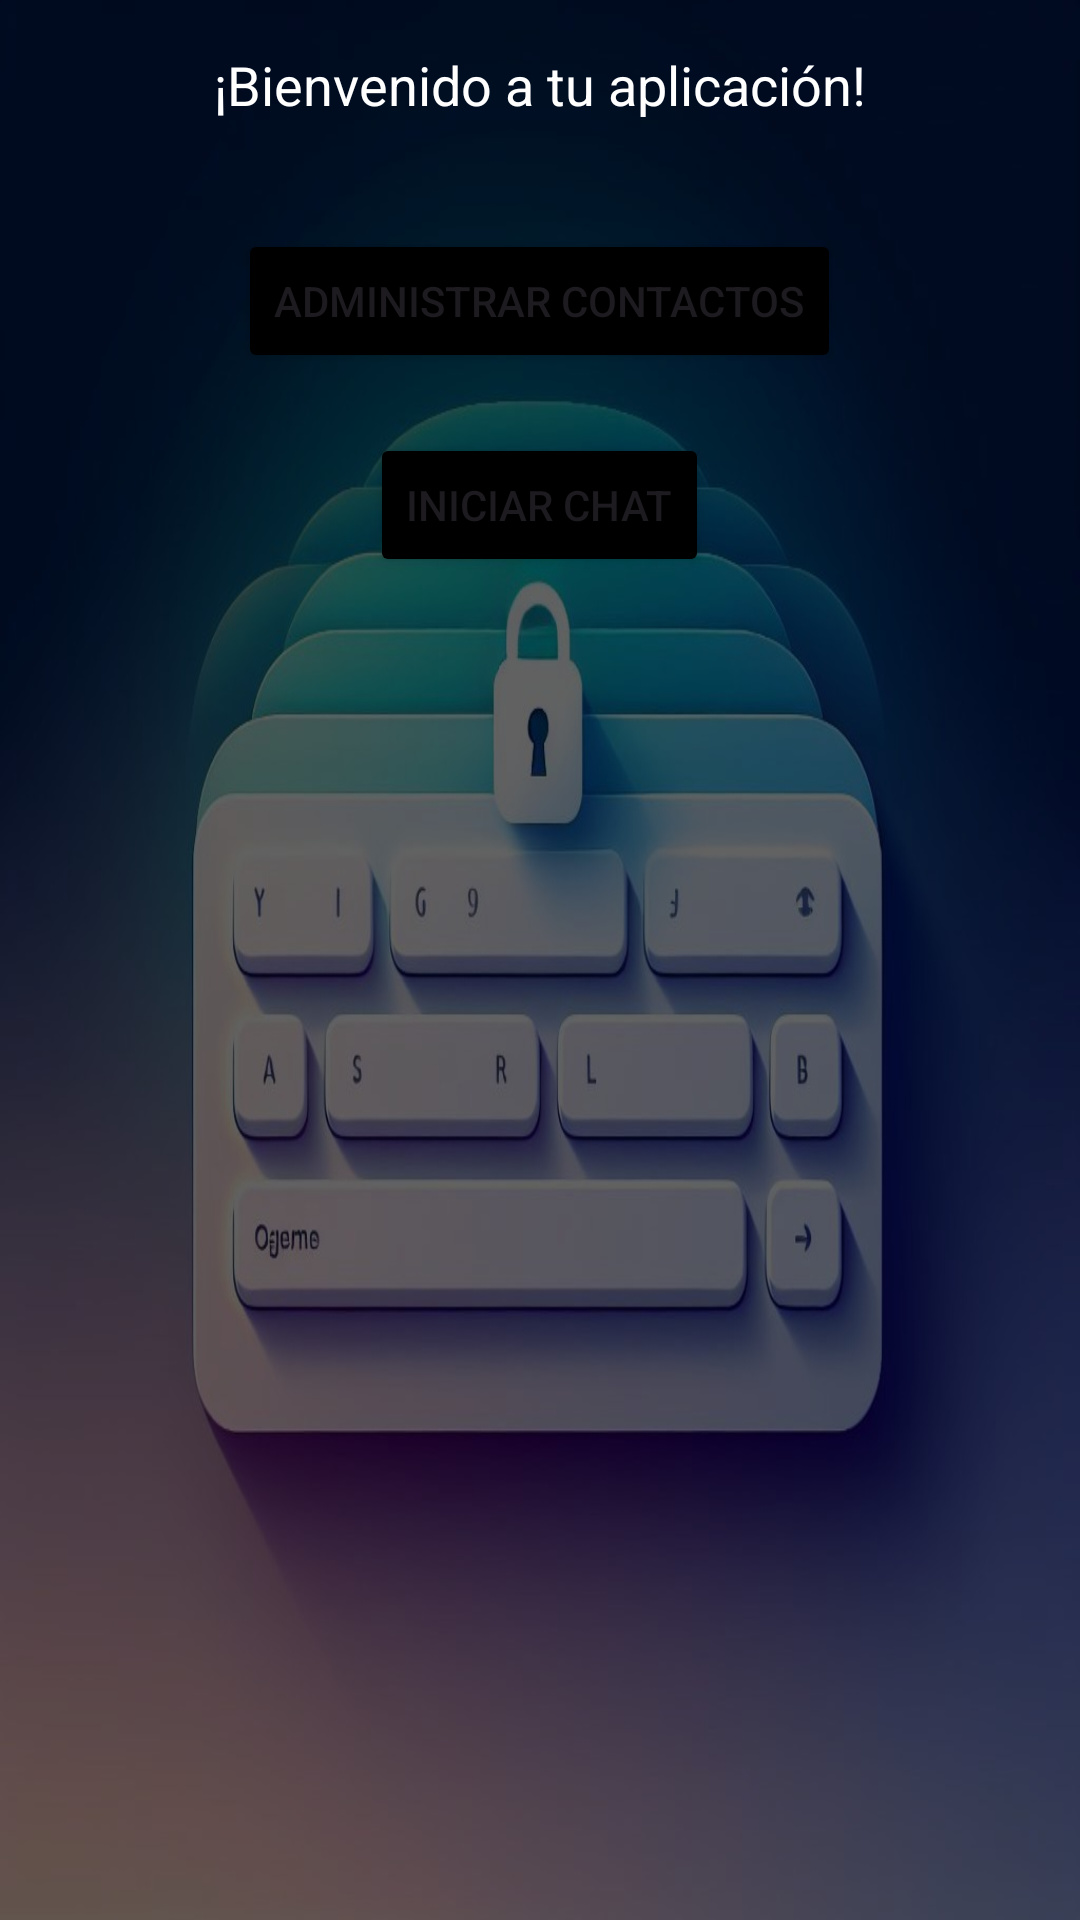

Here is an Android app screen rendered from its layout file. Give the layout XML and the strings, colors and styles it references.
<!-- AndroidManifest.xml: application theme Theme.ContactMovilTwo -->
<!-- res/layout/activity_home.xml -->
<RelativeLayout xmlns:android="http://schemas.android.com/apk/res/android"
    xmlns:app="http://schemas.android.com/apk/res-auto"
    xmlns:tools="http://schemas.android.com/tools"
    android:layout_width="match_parent"
    android:layout_height="match_parent"
    android:paddingLeft="16dp"
    android:paddingTop="16dp"
    android:paddingRight="16dp"
    android:paddingBottom="16dp"
    android:background="@drawable/image"
    tools:context=".HomeActivity">

    <TextView
        android:id="@+id/textViewWelcome"
        android:layout_width="wrap_content"
        android:layout_height="wrap_content"
        android:text="¡Bienvenido a tu aplicación!"
        android:textColor="@color/white"
        android:textSize="18sp"
        android:layout_centerHorizontal="true"
        android:layout_marginBottom="16dp"/>

    <Button
        android:id="@+id/btnManageContacts"
        android:layout_width="wrap_content"
        android:layout_height="wrap_content"
        android:layout_below="@id/textViewWelcome"
        android:layout_centerHorizontal="true"
        android:layout_marginTop="20dp"
        android:backgroundTint="@color/black"
        android:onClick="irAContactListActivity"
        android:text="Administrar Contactos"


        />

    <ImageView
        android:id="@+id/btnuser"
        android:layout_width="75dp"
        android:layout_height="57dp"
        android:layout_alignParentEnd="true"
        android:layout_alignParentBottom="true"
        android:layout_marginEnd="320dp"
        android:layout_marginBottom="658dp"
        android:background="@color/black"
        app:srcCompat="@drawable/perfil"
        tools:srcCompat="@drawable/perfil" />
    <Button
        android:id="@+id/btnChat"
        android:layout_width="wrap_content"
        android:layout_height="wrap_content"
        android:layout_below="@id/btnManageContacts"
        android:layout_centerHorizontal="true"
        android:layout_marginTop="20dp"
        android:backgroundTint="@color/black"
        android:onClick="irAChatActivity"
        android:text="Iniciar Chat"
    />

</RelativeLayout>
<!-- resources referenced by this layout -->
<resources>
  <!-- drawable image: jpg bitmap (drawable, 61519 bytes) -->
  <!-- drawable perfil: png bitmap (drawable, 45600 bytes) -->
  <style name="Theme.ContactMovilTwo" parent="Base.Theme.ContactMovilTwo" />
  <style name="Base.Theme.ContactMovilTwo" parent="Theme.Material3.DayNight.NoActionBar">
          
          
      </style>
  <!-- not gathered from this repository: default colours our renderer supplied (Android Studio template values) -->
  <color name="black">#FF000000</color>
  <color name="white">#FFFFFFFF</color>
</resources>
